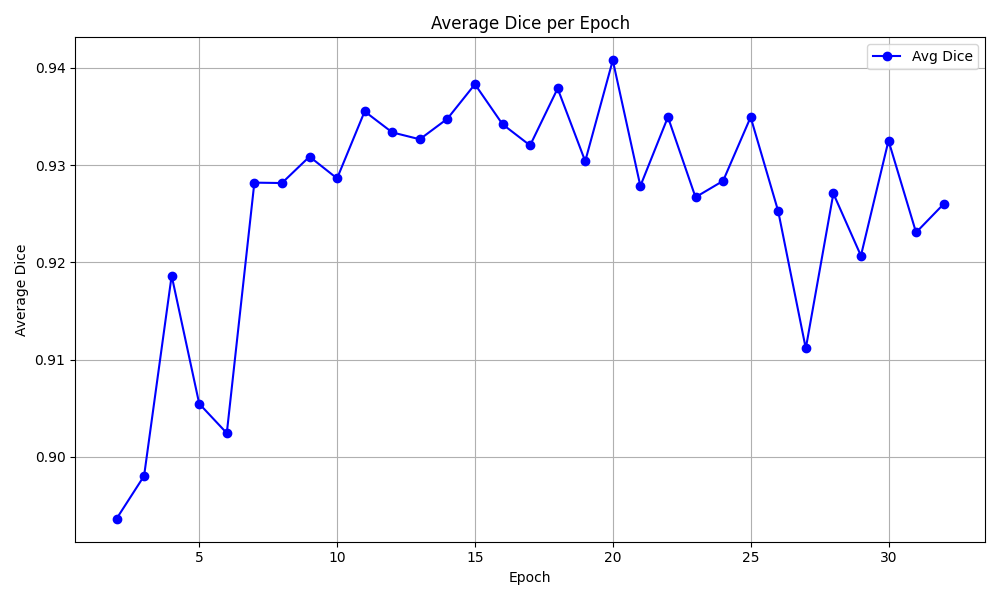

The file beside this chart, header and first rows:
epoch, avg_dice
2, 0.8936
3, 0.8980
4, 0.9186
5, 0.9055
6, 0.9024
7, 0.9282
8, 0.9282
9, 0.9309
10, 0.9286
11, 0.9355
12, 0.9334
13, 0.9327
14, 0.9348
15, 0.9383
16, 0.9342
17, 0.9320
18, 0.9379
19, 0.9304
20, 0.9408
21, 0.9278
22, 0.9349
23, 0.9267
24, 0.9284
25, 0.9349
26, 0.9253
27, 0.9112
28, 0.9271
29, 0.9207
30, 0.9325
31, 0.9231
32, 0.9260
